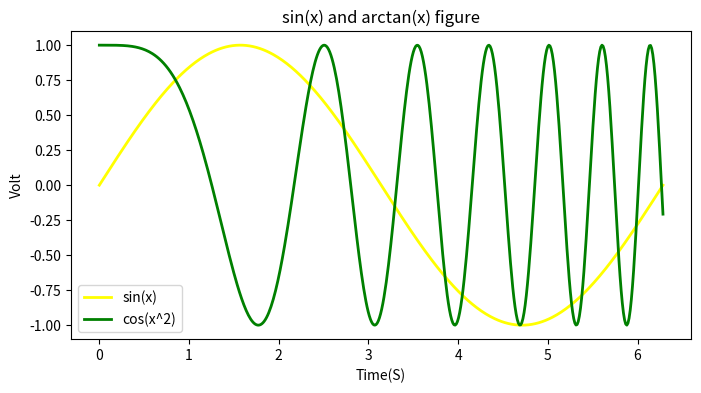

The matplotlib source for this figure:
import numpy as np
import matplotlib.pyplot as plt

x = np.linspace(0,2*np.pi,500)
y = np.sin(x)
z = np.cos(x*x)
plt.figure(figsize = (8,4))
''' r--:红色的破折号；bs：蓝色的方块；g^：绿色的三角形'''
'''定义颜色，宽度，图例名称，线的方式（无则为光滑曲线）
并将x与y、z分别对应'''
plt.plot(x,y,label ='sin(x)',color = 'yellow',linewidth = 2)
plt.plot(x,z,label = 'cos(x^2)',color = 'green' ,linewidth = 2)
'''x轴名称'''
plt.xlabel('Time(S)')
'''y轴名称'''
plt.ylabel('Volt')
'''标题'''
plt.title('sin(x) and arctan(x) figure')
'''y轴上下限,没有默认'''
#plt.ylim(-1.3,1.3)
'''图例'''
plt.legend()
plt.show()
